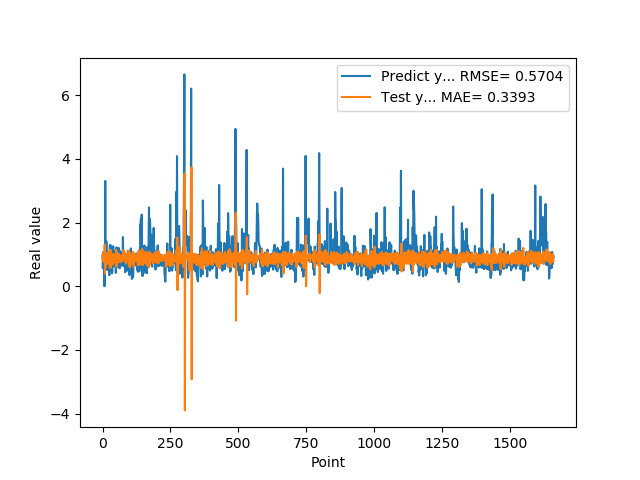

The table this chart was drawn from, first rows:
9.743152856830000763e-01, 8.910020734647876584e-01
5.654720067979999154e-01, 8.519646056204477347e-01
7.307389974590000614e-01, 1.033415659590402935e+00
1.074290990829999792e+00, 7.841335575417217596e-01
9.521890282630000035e-01, 7.631803857342180919e-01
9.879170060160000766e-01, 9.361668023456609644e-01
1.011654973029999960e+00, 8.818826430283704942e-01
0.000000000000000000e+00, 8.887553587084231488e-01
7.643579840659999736e-01, 1.310127476969561000e+00
7.788103222849999119e-01, 4.032663831891393214e-01
3.306220054629999794e+00, 8.673010009657945441e-01
1.055441975589999970e+00, 9.331834272339075698e-01
7.543110251430000801e-01, 6.056277169916192138e-01
7.915459871289999283e-01, 9.928321047815482636e-01
1.409499049189999909e+00, 8.583552627894713849e-01
8.875439763070001042e-01, 7.198282651696971124e-01
6.401469707490000660e-01, 1.044939339835313286e+00
5.082880258560000808e-01, 9.705293223748856501e-01
8.640019893649999450e-01, 9.079575745350390026e-01
5.725920200349999822e-01, 7.080831209543791971e-01
8.469420075419999971e-01, 9.866248310854408565e-01
9.181020259860001032e-01, 7.489616616240774016e-01
7.976629734039999420e-01, 8.594655101490136229e-01
9.608020186419998776e-01, 9.271415910881256606e-01
9.555831551549999192e-01, 8.252482414781524556e-01
3.470349907879999862e-01, 8.944689608466808162e-01
9.546210169789999256e-01, 1.118421816789925805e+00
1.293938040730000072e+00, 5.844327163388430835e-01
5.251880288119999962e-01, 8.090441965826533632e-01
4.773890078070000542e-01, 1.148845894039442594e+00
1.275226235389999907e+00, 8.592645230878882545e-01
8.723750114439999814e-01, 5.833676825587916781e-01
8.355640172959999390e-01, 1.019462909992736366e+00
7.321749925609999377e-01, 8.960126356719978480e-01
7.640249729160000225e-01, 9.152073242770470962e-01
4.072830080990000323e-01, 8.572717192925169982e-01
4.752210080619999610e-01, 1.010799169805446152e+00
8.781340122220000488e-01, 7.916881645766548070e-01
7.414129972460000717e-01, 6.847748851830990358e-01
1.258002042770000051e+00, 9.300332323336919504e-01
1.069700956339999953e+00, 7.251964422186369941e-01
7.274609804150000691e-01, 9.583714565861640722e-01
7.892770171170000459e-01, 1.007038153228463573e+00
6.237750053410000550e-01, 8.464704865874183026e-01
6.914690136910000007e-01, 9.342886886165820970e-01
8.557710051540000640e-01, 8.290022191905404014e-01
7.093830108640000187e-01, 8.073287715834199796e-01
1.014547944070000041e+00, 9.319290898430669934e-01
1.115731000900000103e+00, 7.689220517588671866e-01
4.182830154900000208e-01, 8.711939646075563815e-01
1.002280950550000105e+00, 1.143299484205339445e+00
1.218860983849999968e+00, 6.145758303538039202e-01
1.143296003339999922e+00, 8.426209800562421970e-01
6.528189778330000248e-01, 9.294412878448842230e-01
6.746559739110000731e-01, 1.057749075005871120e+00
6.009536385540000802e-01, 8.499899100110334116e-01
6.694570183749999348e-01, 8.886084646476141158e-01
6.538079977039999990e-01, 8.250922300831114997e-01
7.814120054240000224e-01, 8.660397457035972080e-01
1.206303954120000022e+00, 8.129408371784040410e-01
8.469259738919999725e-01, 7.548759809029045309e-01
... 1,599 more rows
